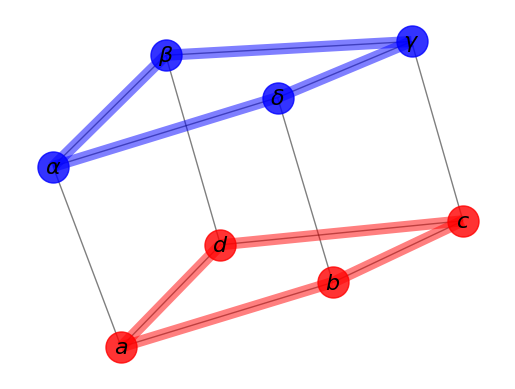

Reproduce this figure in Python.

import matplotlib.pyplot as plt
import networkx as nx

G = nx.cubical_graph()
pos = nx.spring_layout(G)  # positions for all nodes

# nodes
nx.draw_networkx_nodes(G, pos,
                       nodelist=[0, 1, 2, 3],
                       node_color='r',
                       node_size=500,
                       alpha=0.8)
nx.draw_networkx_nodes(G, pos,
                       nodelist=[4, 5, 6, 7],
                       node_color='b',
                       node_size=500,
                       alpha=0.8)

# edges
nx.draw_networkx_edges(G, pos, width=1.0, alpha=0.5)
nx.draw_networkx_edges(G, pos,
                       edgelist=[(0, 1), (1, 2), (2, 3), (3, 0)],
                       width=8, alpha=0.5, edge_color='r')
nx.draw_networkx_edges(G, pos,
                       edgelist=[(4, 5), (5, 6), (6, 7), (7, 4)],
                       width=8, alpha=0.5, edge_color='b')


# some math labels
labels = {}
labels[0] = r'$a$'
labels[1] = r'$b$'
labels[2] = r'$c$'
labels[3] = r'$d$'
labels[4] = r'$\alpha$'
labels[5] = r'$\beta$'
labels[6] = r'$\gamma$'
labels[7] = r'$\delta$'
nx.draw_networkx_labels(G, pos, labels, font_size=16)

plt.axis('off')
plt.show()
